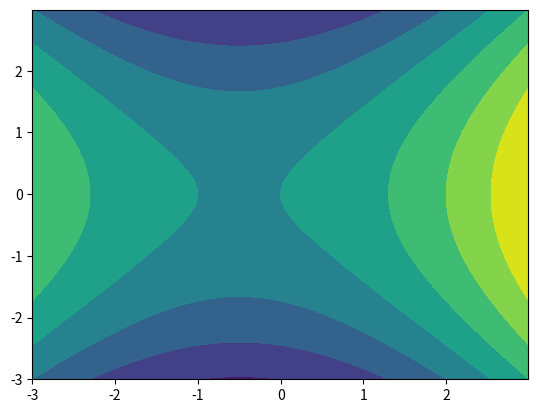
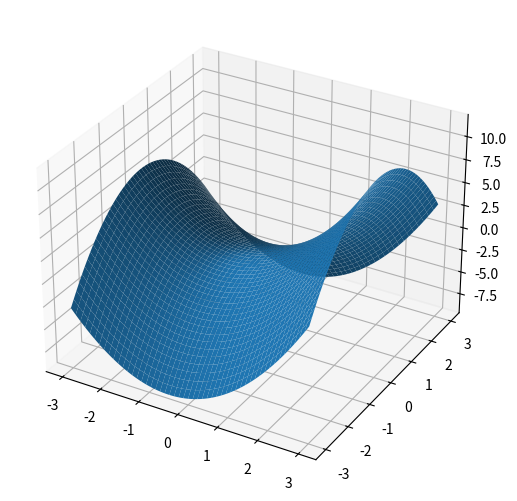

Source code (Python) for these figures, in order:
import numpy as np
import matplotlib.pyplot as plt
from mpl_toolkits.mplot3d import Axes3D

def main():
    step=0.01
    x = np.arange(-3, 3, step)
    y = np.arange(-3, 3, step)
    X,Y = np.meshgrid(x,y)
    Z = X**2-Y**2+X
    plt.figure(1)
    plt.contourf(X, Y, Z)
    plt.savefig("Fig1.png")
    fig=plt.figure(2)
    ax=Axes3D(fig,auto_add_to_figure=False)
    fig.add_axes(ax)
    ax.plot_surface(X, Y, Z)
    plt.savefig("Fig2.png")
    plt.show()

    return 0
if __name__ == '__main__':
    main()